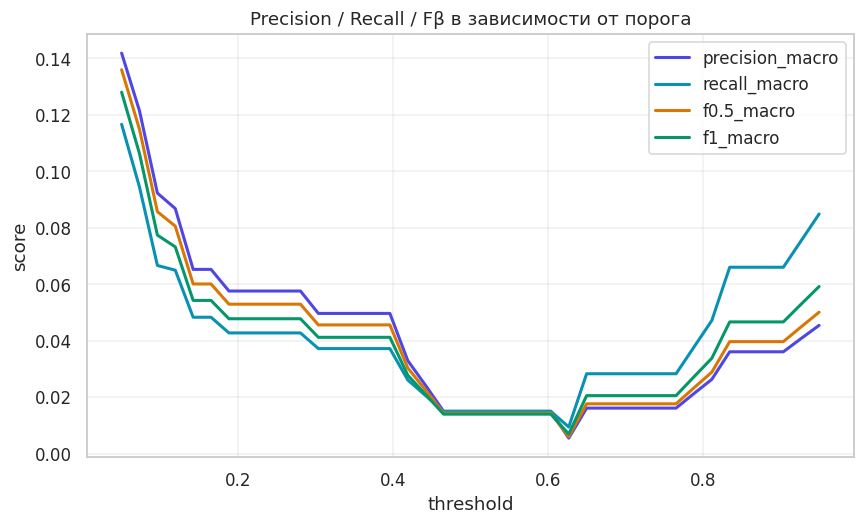

The file beside this chart, header and first rows:
threshold, accuracy, balanced_accuracy, precision_macro, recall_macro, f1_macro, f1_weighted, f0.5_macro, f2_macro, mcc, kappa, roc_auc, pr_auc, specificity, sensitivity
0.05, 0.1469, 0.1167, 0.1419, 0.1167, 0.128, 0.1612, 0.136, 0.121, -0.741, -0.7219, 0.002306, 0.4192, 0.0, 0.2333
0.07308, 0.1189, 0.09444, 0.1214, 0.09444, 0.1062, 0.1337, 0.1149, 0.09884, -0.7837, -0.7527, 0.002306, 0.4192, 0.0, 0.1889
0.09615, 0.08392, 0.06667, 0.09231, 0.06667, 0.07742, 0.09745, 0.08571, 0.07059, -0.8406, -0.7901, 0.002306, 0.4192, 0.0, 0.1333
0.1192, 0.07692, 0.06499, 0.08682, 0.06499, 0.07325, 0.08834, 0.0806, 0.06777, -0.8479, -0.7848, 0.002306, 0.4192, 0.01887, 0.1111
0.1423, 0.05594, 0.04832, 0.06527, 0.04832, 0.05428, 0.06455, 0.06011, 0.05021, -0.8862, -0.8064, 0.002306, 0.4192, 0.01887, 0.07778
0.1654, 0.05594, 0.04832, 0.06527, 0.04832, 0.05428, 0.06455, 0.06011, 0.05021, -0.8862, -0.8064, 0.002306, 0.4192, 0.01887, 0.07778
0.1885, 0.04895, 0.04277, 0.05761, 0.04277, 0.04779, 0.0564, 0.05294, 0.0443, -0.8995, -0.8135, 0.002306, 0.4192, 0.01887, 0.06667
0.2115, 0.04895, 0.04277, 0.05761, 0.04277, 0.04779, 0.0564, 0.05294, 0.0443, -0.8995, -0.8135, 0.002306, 0.4192, 0.01887, 0.06667
0.2346, 0.04895, 0.04277, 0.05761, 0.04277, 0.04779, 0.0564, 0.05294, 0.0443, -0.8995, -0.8135, 0.002306, 0.4192, 0.01887, 0.06667
0.2577, 0.04895, 0.04277, 0.05761, 0.04277, 0.04779, 0.0564, 0.05294, 0.0443, -0.8995, -0.8135, 0.002306, 0.4192, 0.01887, 0.06667
0.2808, 0.04895, 0.04277, 0.05761, 0.04277, 0.04779, 0.0564, 0.05294, 0.0443, -0.8995, -0.8135, 0.002306, 0.4192, 0.01887, 0.06667
0.3038, 0.04196, 0.03721, 0.04967, 0.03721, 0.04121, 0.04815, 0.0456, 0.03837, -0.913, -0.8206, 0.002306, 0.4192, 0.01887, 0.05556
0.3269, 0.04196, 0.03721, 0.04967, 0.03721, 0.04121, 0.04815, 0.0456, 0.03837, -0.913, -0.8206, 0.002306, 0.4192, 0.01887, 0.05556
0.35, 0.04196, 0.03721, 0.04967, 0.03721, 0.04121, 0.04815, 0.0456, 0.03837, -0.913, -0.8206, 0.002306, 0.4192, 0.01887, 0.05556
0.3731, 0.04196, 0.03721, 0.04967, 0.03721, 0.04121, 0.04815, 0.0456, 0.03837, -0.913, -0.8206, 0.002306, 0.4192, 0.01887, 0.05556
0.3962, 0.04196, 0.03721, 0.04967, 0.03721, 0.04121, 0.04815, 0.0456, 0.03837, -0.913, -0.8206, 0.002306, 0.4192, 0.01887, 0.05556
0.4192, 0.02797, 0.0261, 0.03295, 0.0261, 0.02778, 0.0313, 0.03037, 0.02641, -0.9409, -0.8345, 0.002306, 0.4192, 0.01887, 0.03333
0.4423, 0.02098, 0.02055, 0.02414, 0.02055, 0.02093, 0.0227, 0.02245, 0.02038, -0.9553, -0.8414, 0.002306, 0.4192, 0.01887, 0.02222
0.4654, 0.01399, 0.01499, 0.01499, 0.01499, 0.01399, 0.01399, 0.01433, 0.01433, -0.97, -0.8483, 0.002306, 0.4192, 0.01887, 0.01111
0.4885, 0.01399, 0.01499, 0.01499, 0.01499, 0.01399, 0.01399, 0.01433, 0.01433, -0.97, -0.8483, 0.002306, 0.4192, 0.01887, 0.01111
0.5115, 0.01399, 0.01499, 0.01499, 0.01499, 0.01399, 0.01399, 0.01433, 0.01433, -0.97, -0.8483, 0.002306, 0.4192, 0.01887, 0.01111
0.5346, 0.01399, 0.01499, 0.01499, 0.01499, 0.01399, 0.01399, 0.01433, 0.01433, -0.97, -0.8483, 0.002306, 0.4192, 0.01887, 0.01111
0.5577, 0.01399, 0.01499, 0.01499, 0.01499, 0.01399, 0.01399, 0.01433, 0.01433, -0.97, -0.8483, 0.002306, 0.4192, 0.01887, 0.01111
0.5808, 0.01399, 0.01499, 0.01499, 0.01499, 0.01399, 0.01399, 0.01433, 0.01433, -0.97, -0.8483, 0.002306, 0.4192, 0.01887, 0.01111
0.6038, 0.01399, 0.01499, 0.01499, 0.01499, 0.01399, 0.01399, 0.01433, 0.01433, -0.97, -0.8483, 0.002306, 0.4192, 0.01887, 0.01111
0.6269, 0.006993, 0.009434, 0.005495, 0.009434, 0.006944, 0.005148, 0.005995, 0.008251, -0.9851, -0.8551, 0.002306, 0.4192, 0.01887, 0.0
0.65, 0.02098, 0.0283, 0.01613, 0.0283, 0.02055, 0.01523, 0.01765, 0.02459, -0.9555, -0.8167, 0.002306, 0.4192, 0.0566, 0.0
0.6731, 0.02098, 0.0283, 0.01613, 0.0283, 0.02055, 0.01523, 0.01765, 0.02459, -0.9555, -0.8167, 0.002306, 0.4192, 0.0566, 0.0
0.6962, 0.02098, 0.0283, 0.01613, 0.0283, 0.02055, 0.01523, 0.01765, 0.02459, -0.9555, -0.8167, 0.002306, 0.4192, 0.0566, 0.0
0.7192, 0.02098, 0.0283, 0.01613, 0.0283, 0.02055, 0.01523, 0.01765, 0.02459, -0.9555, -0.8167, 0.002306, 0.4192, 0.0566, 0.0
0.7423, 0.02098, 0.0283, 0.01613, 0.0283, 0.02055, 0.01523, 0.01765, 0.02459, -0.9555, -0.8167, 0.002306, 0.4192, 0.0566, 0.0
0.7654, 0.02098, 0.0283, 0.01613, 0.0283, 0.02055, 0.01523, 0.01765, 0.02459, -0.9555, -0.8167, 0.002306, 0.4192, 0.0566, 0.0
0.7885, 0.02797, 0.03774, 0.02128, 0.03774, 0.02721, 0.02017, 0.02331, 0.03268, -0.9408, -0.7977, 0.002306, 0.4192, 0.07547, 0.0
0.8115, 0.03497, 0.04717, 0.02632, 0.04717, 0.03378, 0.02504, 0.02887, 0.04072, -0.9263, -0.7788, 0.002306, 0.4192, 0.09434, 0.0
0.8346, 0.04895, 0.06604, 0.03608, 0.06604, 0.04667, 0.03459, 0.03968, 0.05663, -0.8974, -0.7414, 0.002306, 0.4192, 0.1321, 0.0
0.8577, 0.04895, 0.06604, 0.03608, 0.06604, 0.04667, 0.03459, 0.03968, 0.05663, -0.8974, -0.7414, 0.002306, 0.4192, 0.1321, 0.0
0.8808, 0.04895, 0.06604, 0.03608, 0.06604, 0.04667, 0.03459, 0.03968, 0.05663, -0.8974, -0.7414, 0.002306, 0.4192, 0.1321, 0.0
0.9038, 0.04895, 0.06604, 0.03608, 0.06604, 0.04667, 0.03459, 0.03968, 0.05663, -0.8974, -0.7414, 0.002306, 0.4192, 0.1321, 0.0
0.9269, 0.05594, 0.07547, 0.04082, 0.07547, 0.05298, 0.03927, 0.04494, 0.06452, -0.883, -0.7229, 0.002306, 0.4192, 0.1509, 0.0
0.95, 0.06294, 0.08491, 0.04546, 0.08491, 0.05921, 0.04389, 0.05011, 0.07235, -0.8687, -0.7045, 0.002306, 0.4192, 0.1698, 0.0
